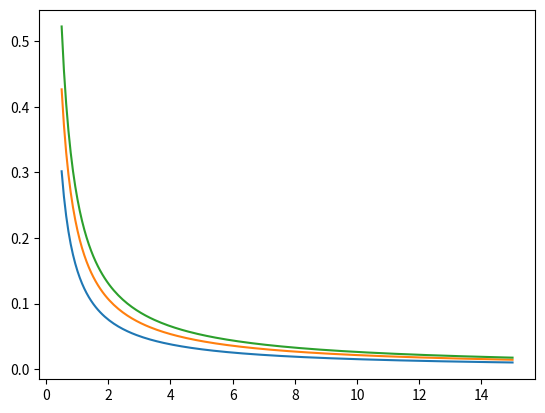

Generate this figure with matplotlib:
import numpy as np
from matplotlib import pyplot as plt

b = np.linspace(0.5, 15, 200)
u1 = 20
u2 = 40
u3 = 60

em = 1.6 * 10**(-19) / (9.11 * 10**(-31))

r1 = (b*10**(-4))**(-1) * (2*u1/em)**(1/2)
r2 = (b*10**(-4))**(-1) * (2*u2/em)**(1/2)
r3 = (b*10**(-4))**(-1) * (2*u3/em)**(1/2)

plt.plot(b, r1)
plt.plot(b, r2)
plt.plot(b, r3)
plt.show()